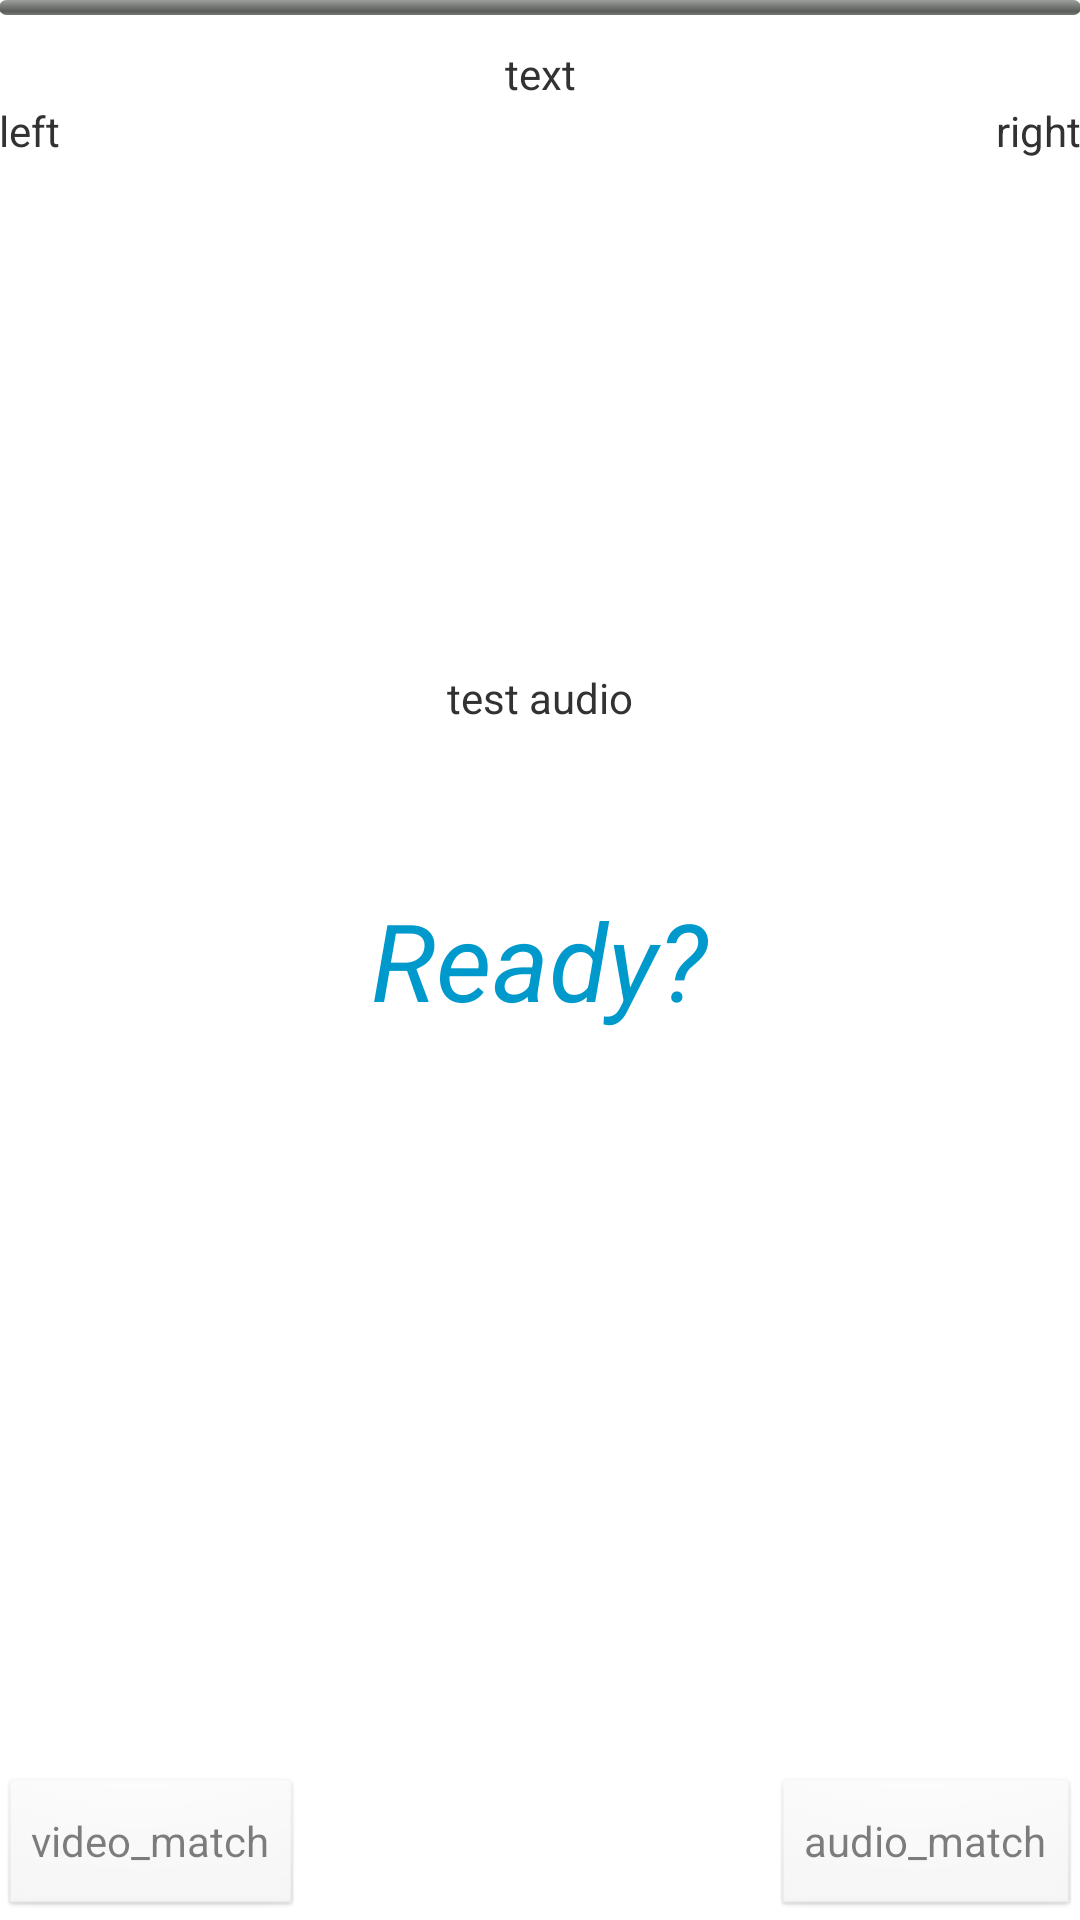

This screen was rendered from an Android layout file. Write that file and the resources it references.
<!-- AndroidManifest.xml: application theme AppTheme -->
<!-- res/layout/game.xml -->
<RelativeLayout xmlns:android="http://schemas.android.com/apk/res/android"
    xmlns:tools="http://schemas.android.com/tools"
    android:layout_width="match_parent"
    android:layout_height="match_parent"
    android:paddingBottom="@dimen/activity_vertical_margin"
    android:paddingLeft="@dimen/activity_horizontal_margin"
    android:paddingRight="@dimen/activity_horizontal_margin"
    android:paddingTop="@dimen/activity_vertical_margin"
    tools:context=".MainActivity" >

    <LinearLayout
        android:id="@+id/game_panel"
        android:layout_width="fill_parent"
        android:layout_height="fill_parent"
        android:gravity="center_horizontal"
        android:orientation="vertical"
        android:visibility="visible" >

        <ProgressBar
            android:id="@+id/progress_bar"
            style="@android:style/Widget.ProgressBar.Horizontal"
            android:layout_width="fill_parent"
            android:layout_height="5dp" />

        <View
            android:layout_width="1dp"
            android:layout_height="10dp" />

        <TextView
            android:id="@+id/total_progress_text"
            android:layout_width="fill_parent"
            android:layout_height="wrap_content"
            android:gravity="center_horizontal"
            android:text="text" />

        <LinearLayout
            android:layout_width="fill_parent"
            android:layout_height="wrap_content"
            android:orientation="horizontal" >

            <TextView
                android:id="@+id/progress_text_graph"
                android:layout_width="wrap_content"
                android:layout_height="wrap_content"
                android:text="left" />

            <View
                android:layout_width="0dp"
                android:layout_height="1dp"
                android:layout_weight="1" />

            <TextView
                android:id="@+id/progress_text_audio"
                android:layout_width="wrap_content"
                android:layout_height="wrap_content"
                android:text="right" />
        </LinearLayout>

        <ImageView
            android:id="@+id/image"
            android:layout_width="wrap_content"
            android:layout_height="wrap_content"
            android:background="@android:color/background_dark"
            android:contentDescription="@string/image_description"
            android:padding="5dp"
            android:src="@drawable/image1"
            android:visibility="invisible" />

        <TextView
            android:id="@+id/test_audio"
            android:layout_height="wrap_content"
            android:layout_width="wrap_content"
            android:text="test audio" />

        <View
            android:layout_width="1dp"
            android:layout_height="0dp"
            android:layout_weight="1" />

        <TextView
            android:id="@+id/answer_text"
            android:textSize="22sp"
            android:layout_width="fill_parent"
            android:layout_height="wrap_content" />

        <LinearLayout
            android:layout_width="fill_parent"
            android:layout_height="wrap_content"
            android:orientation="horizontal" >

            <Button
                android:id="@+id/image_matched"
                android:layout_width="wrap_content"
                android:layout_height="wrap_content"
                android:enabled="false"
                android:text="@string/video_match" />

            <View
                android:layout_width="0dp"
                android:layout_height="1dp"
                android:layout_weight="1" >
            </View>

            <Button
                android:id="@+id/audio_matched"
                android:layout_width="wrap_content"
                android:layout_height="wrap_content"
                android:enabled="false"
                android:text="@string/audio_match" >
            </Button>
        </LinearLayout>
    </LinearLayout>

    <TextView
        android:id="@+id/center_text"
        android:layout_width="wrap_content"
        android:layout_height="wrap_content"
        android:layout_centerInParent="true"
        android:text="@string/ready"
        android:textColor="@android:color/holo_blue_dark"
        android:textSize="36sp"
        android:textStyle="italic"
        tools:ignore="NewApi" />

</RelativeLayout>
<!-- resources referenced by this layout -->
<resources>
  <!-- drawable image1: png bitmap (drawable-hdpi, 800 bytes) -->
  <string name="audio_match">audio_match</string>
  <string name="image_description">TODO</string>
  <string name="ready">Ready?</string>
  <string name="video_match">video_match</string>
  <style name="AppTheme" parent="AppBaseTheme">
          
      </style>
  <style name="AppBaseTheme" parent="android:Theme.Light">
          
      </style>
</resources>
